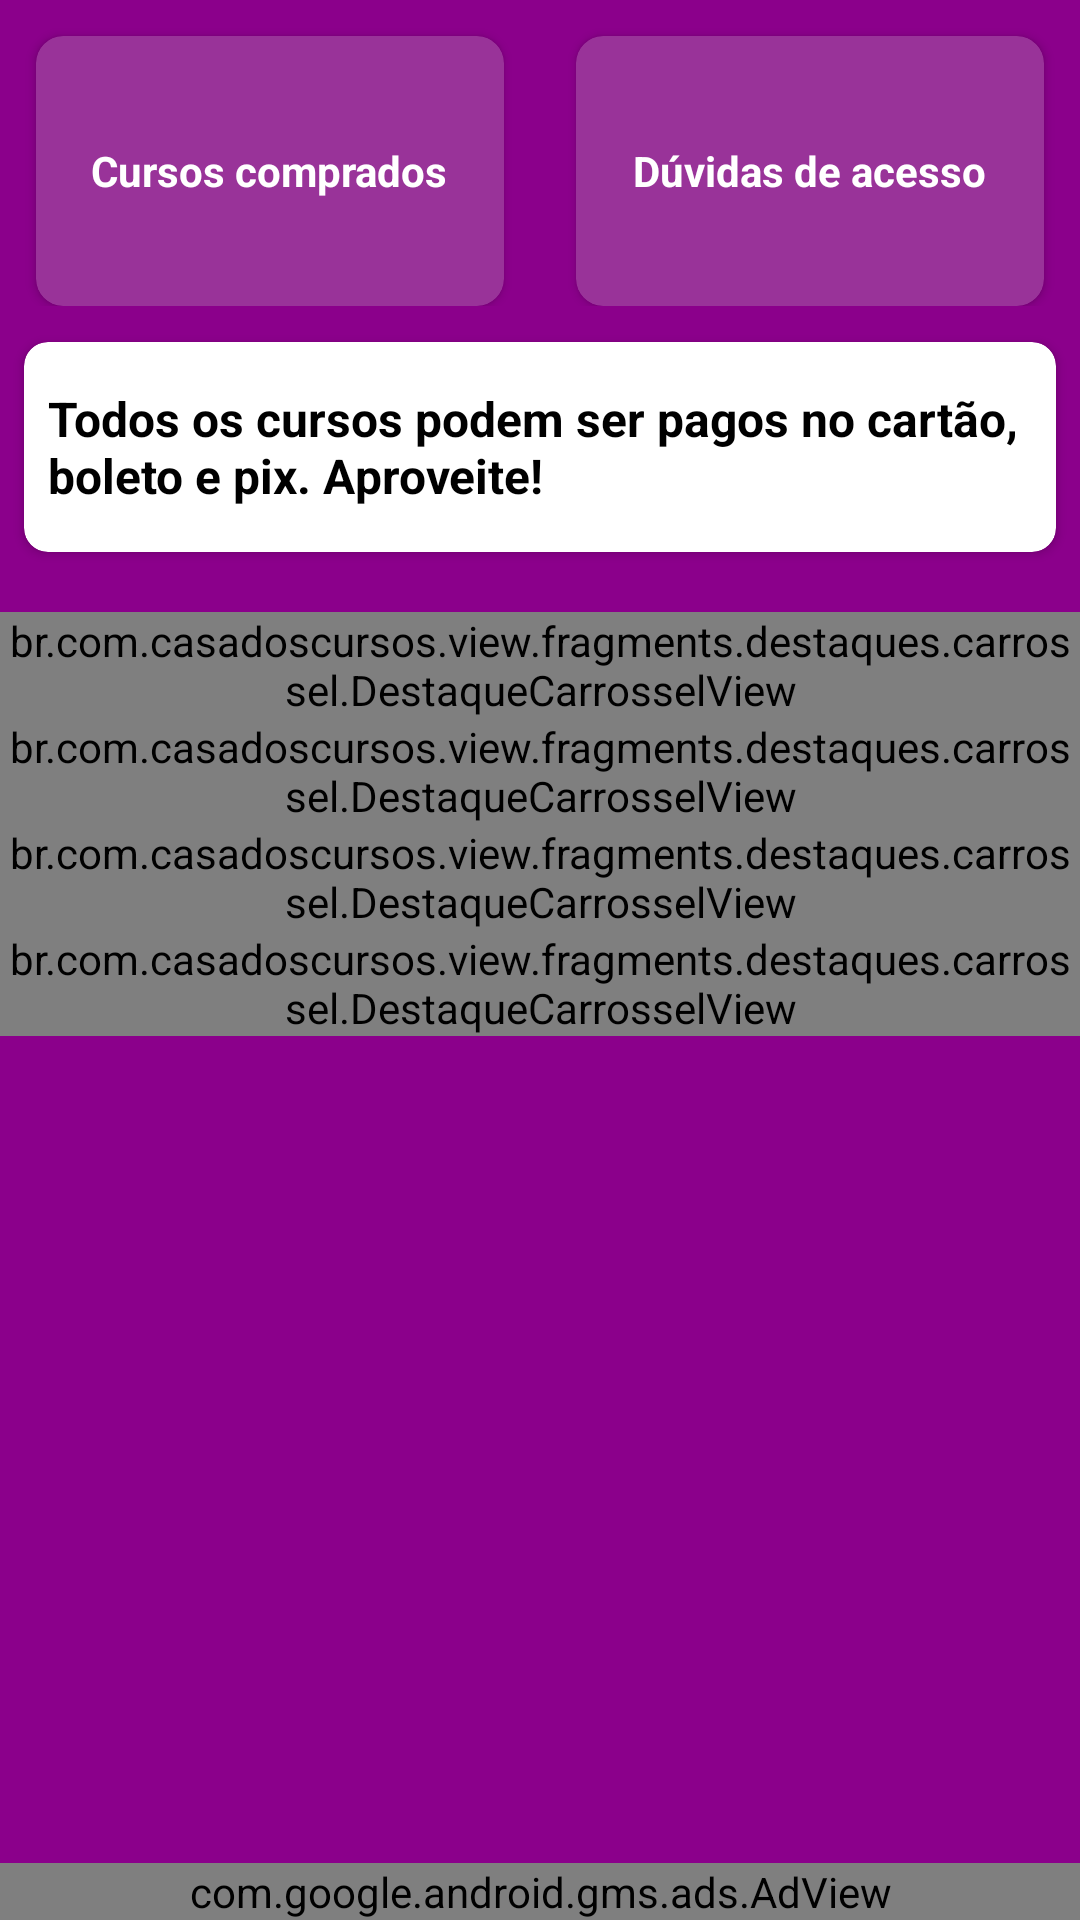

This screen was rendered from an Android layout file. Write that file and the resources it references.
<!-- AndroidManifest.xml: application theme Theme.AppCompat.Light -->
<!-- res/layout/destaques_fragment.xml -->
<?xml version="1.0" encoding="utf-8"?>
<androidx.constraintlayout.widget.ConstraintLayout xmlns:android="http://schemas.android.com/apk/res/android"
    xmlns:app="http://schemas.android.com/apk/res-auto"
    android:layout_width="match_parent"
    android:layout_height="match_parent"
    xmlns:tools="http://schemas.android.com/tools"
    android:background="@color/backgroundrecycler"
    android:orientation="vertical">

    <ProgressBar
        android:id="@+id/pg_curso_destaque"
        android:layout_width="wrap_content"
        android:layout_height="wrap_content"
        android:indeterminateTint="@color/white"
        android:visibility="gone"
        app:layout_constraintBottom_toBottomOf="parent"
        app:layout_constraintEnd_toEndOf="parent"
        app:layout_constraintStart_toStartOf="parent"
        app:layout_constraintTop_toTopOf="parent" />

    <androidx.core.widget.NestedScrollView
        android:id="@+id/nsv_destaque"
        android:layout_width="0dp"
        android:layout_height="0dp"
        android:fillViewport="true"
        android:orientation="vertical"
        app:layout_constraintBottom_toTopOf="@+id/adView"
        app:layout_constraintEnd_toEndOf="parent"
        app:layout_constraintStart_toStartOf="parent"
        app:layout_constraintTop_toTopOf="parent">

        <LinearLayout
            android:layout_width="match_parent"
            android:layout_height="wrap_content"
            android:orientation="vertical">

            <androidx.constraintlayout.widget.ConstraintLayout
                android:layout_width="match_parent"
                android:layout_height="wrap_content"
                android:orientation="horizontal">

                <androidx.cardview.widget.CardView
                    android:id="@+id/cardview_meus_cursos"
                    android:layout_width="0dp"
                    android:layout_height="90dp"
                    android:layout_margin="12dp"
                    app:cardBackgroundColor="#993399"
                    app:cardCornerRadius="9dp"
                    app:layout_constraintEnd_toStartOf="@+id/guideline"
                    app:layout_constraintStart_toStartOf="parent"
                    app:layout_constraintTop_toTopOf="parent">

                    <LinearLayout
                        android:layout_width="match_parent"
                        android:layout_height="match_parent"
                        android:gravity="center"
                        android:orientation="horizontal">

                        <TextView
                            android:layout_width="wrap_content"
                            android:layout_height="wrap_content"
                            android:text="Cursos comprados"
                            android:textColor="@android:color/white"
                            android:textStyle="bold"
                            app:layout_constraintBottom_toBottomOf="parent"
                            app:layout_constraintEnd_toEndOf="parent"
                            app:layout_constraintStart_toStartOf="parent"
                            app:layout_constraintTop_toTopOf="parent" />

                    </LinearLayout>
                </androidx.cardview.widget.CardView>

                <androidx.constraintlayout.widget.Guideline
                    android:id="@+id/guideline"
                    android:layout_width="wrap_content"
                    android:layout_height="2dp"
                    android:orientation="vertical"
                    app:layout_constraintGuide_percent="0.5" />

                <androidx.cardview.widget.CardView
                    android:id="@+id/cardview_duvidas"
                    android:layout_width="0dp"
                    android:layout_height="90dp"
                    android:layout_margin="12dp"
                    app:cardBackgroundColor="#993399"
                    app:cardCornerRadius="9dp"
                    app:layout_constraintEnd_toEndOf="parent"
                    app:layout_constraintStart_toStartOf="@+id/guideline"
                    app:layout_constraintTop_toTopOf="parent">

                    <LinearLayout
                        android:layout_width="match_parent"
                        android:layout_height="match_parent"
                        android:gravity="center"
                        android:orientation="horizontal">

                        <TextView
                            android:layout_width="wrap_content"
                            android:layout_height="wrap_content"
                            android:text="Dúvidas de acesso"
                            android:textColor="@android:color/white"
                            android:textStyle="bold"
                            app:layout_constraintBottom_toBottomOf="parent"
                            app:layout_constraintEnd_toEndOf="parent"
                            app:layout_constraintStart_toStartOf="parent"
                            app:layout_constraintTop_toTopOf="parent" />

                    </LinearLayout>
                </androidx.cardview.widget.CardView>
            </androidx.constraintlayout.widget.ConstraintLayout>

            <androidx.cardview.widget.CardView
                android:id="@+id/cd_banner"
                android:layout_width="match_parent"
                android:layout_height="70dp"
                android:layout_marginTop="12dp"
                android:layout_marginHorizontal="8dp"
                android:layout_marginBottom="8dp"
                app:cardCornerRadius="8dp"
                app:layout_constraintEnd_toEndOf="parent"
                app:layout_constraintStart_toStartOf="parent"
                app:layout_constraintTop_toBottomOf="@+id/textView2">

               <androidx.constraintlayout.widget.ConstraintLayout
                   android:layout_width="match_parent"
                   android:layout_height="match_parent">

                   <TextView
                       android:id="@+id/textView3"
                       android:layout_width="match_parent"
                       android:layout_height="wrap_content"
                     android:layout_marginHorizontal="8dp"
                       android:text="Todos os cursos podem ser pagos no cartão, boleto e pix. Aproveite! "
                       android:textColor="@android:color/black"
                       android:textSize="16sp"
                       android:textStyle="bold"
                       app:layout_constraintBottom_toBottomOf="parent"
                       app:layout_constraintEnd_toEndOf="parent"
                       app:layout_constraintStart_toStartOf="parent"
                       app:layout_constraintTop_toTopOf="parent" />

               </androidx.constraintlayout.widget.ConstraintLayout>

            </androidx.cardview.widget.CardView>

            <br.com.casadoscursos.view.fragments.destaques.carrossel.DestaqueCarrosselView
                android:id="@+id/destaque_carrossel_view"
                android:layout_width="match_parent"
                android:layout_height="wrap_content"
                android:layout_marginTop="12dp" />

            <br.com.casadoscursos.view.fragments.destaques.carrossel.DestaqueCarrosselView
                android:id="@+id/destaque_carrossel_educacao_view"
                android:layout_width="match_parent"
                android:layout_height="wrap_content" />

            <br.com.casadoscursos.view.fragments.destaques.carrossel.DestaqueCarrosselView
                android:id="@+id/destaque_carrossel_culinaria_view"
                android:layout_width="match_parent"
                android:layout_height="wrap_content" />

            <br.com.casadoscursos.view.fragments.destaques.carrossel.DestaqueCarrosselView
                android:id="@+id/destaque_carrossel_beleza_view"
                android:layout_width="match_parent"
                android:layout_height="wrap_content" />
        </LinearLayout>
    </androidx.core.widget.NestedScrollView>

    <com.google.android.gms.ads.AdView
        android:id="@+id/adView"
        android:layout_width="match_parent"
        android:layout_height="wrap_content"
        android:visibility="visible"
        app:adSize="SMART_BANNER"
        app:adUnitId="ca-app-pub-2528240545678093/2304267850"
        app:layout_constraintBottom_toBottomOf="parent"
        app:layout_constraintEnd_toEndOf="parent"
        app:layout_constraintStart_toStartOf="parent" />

</androidx.constraintlayout.widget.ConstraintLayout>
<!-- resources referenced by this layout -->
<resources>
  <color name="backgroundrecycler">#8b008b</color>
  <color name="white">#FFFFFFFF</color>
</resources>
